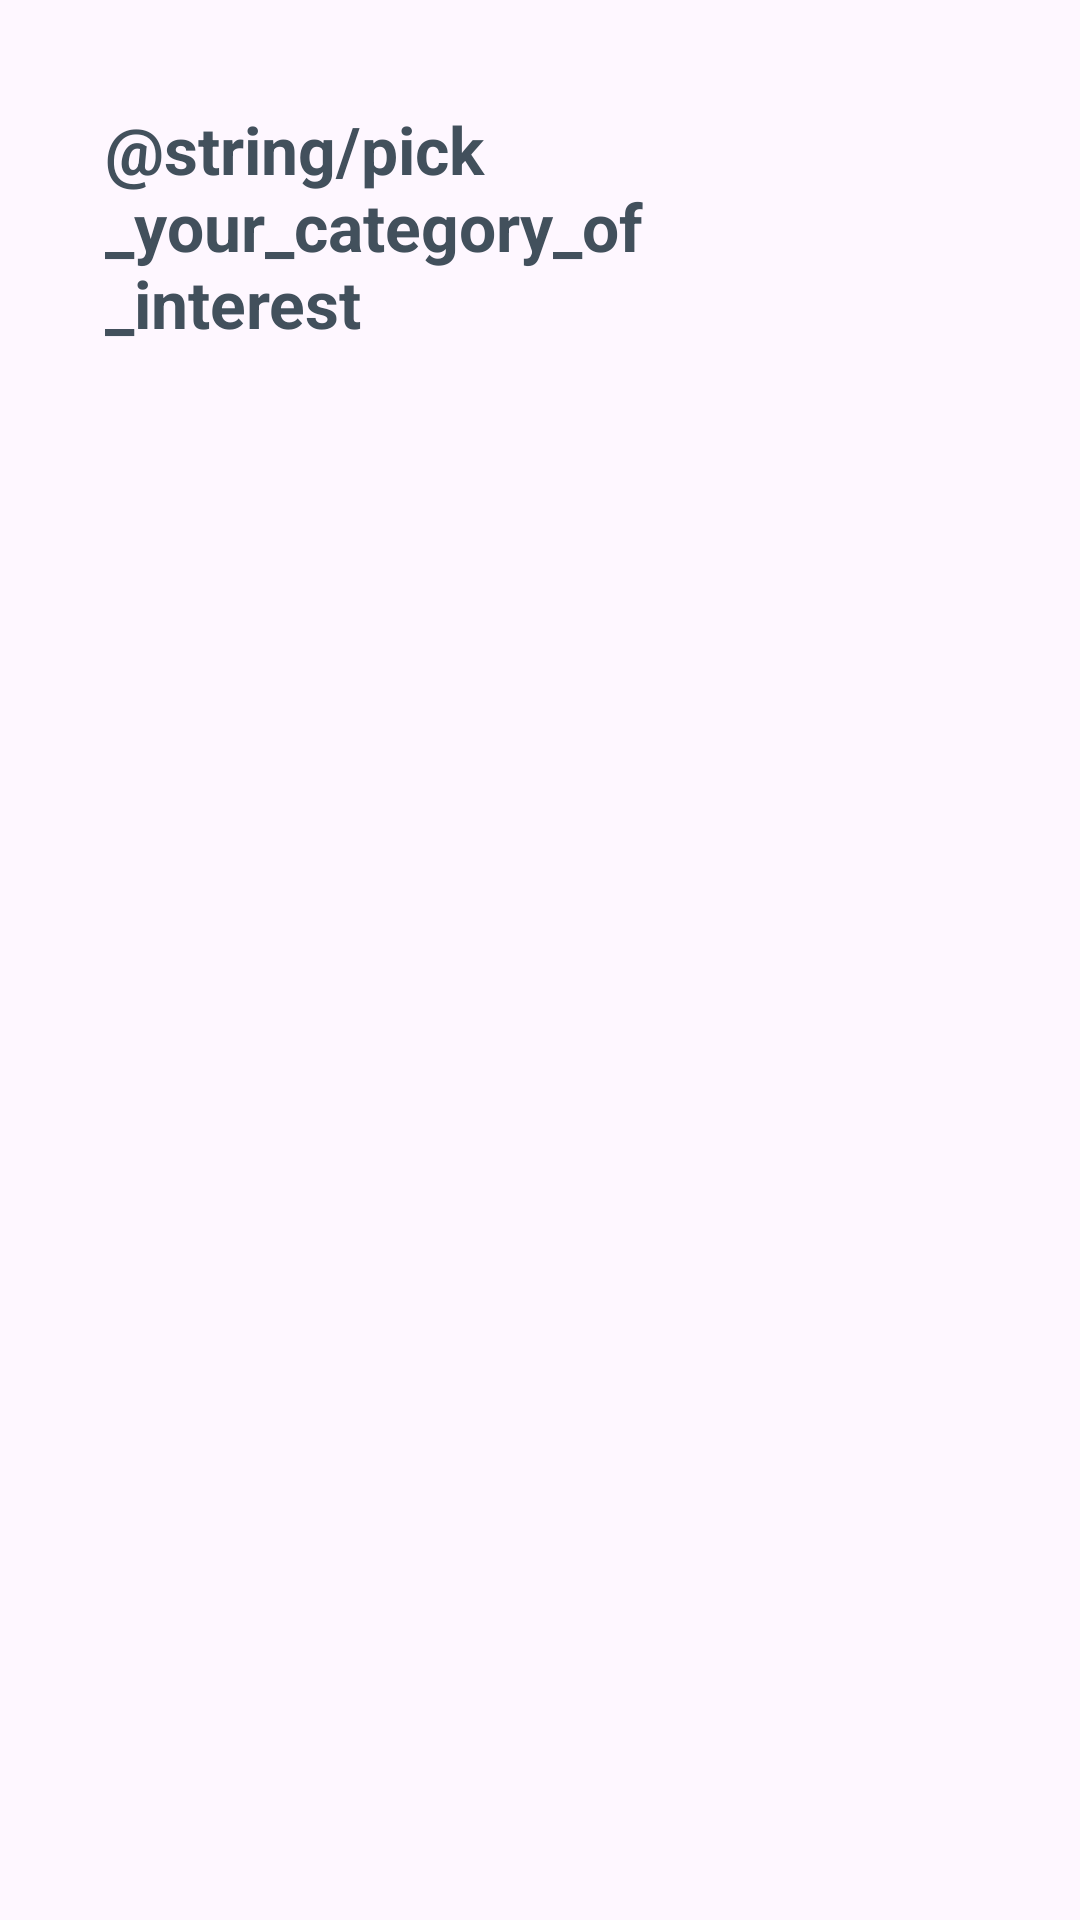

This screen was rendered from an Android layout file. Write that file and the resources it references.
<!-- AndroidManifest.xml: application theme Theme.NewsApp -->
<!-- res/layout/fragment_categories.xml -->
<?xml version="1.0" encoding="utf-8"?>
<layout xmlns:android="http://schemas.android.com/apk/res/android"
    xmlns:app="http://schemas.android.com/apk/res-auto"
    xmlns:tools="http://schemas.android.com/tools">

    <data>

    </data>

    <androidx.constraintlayout.widget.ConstraintLayout
        android:layout_width="match_parent"
        android:layout_height="match_parent"
        android:background="@drawable/background">


        <LinearLayout
            android:layout_width="match_parent"
            android:layout_height="0dp"
            android:orientation="vertical"
            app:layout_constraintBottom_toBottomOf="parent"
            app:layout_constraintTop_toTopOf="parent">

            <TextView
                android:layout_width="200dp"
                android:layout_height="wrap_content"
                android:layout_marginStart="35dp"
                android:layout_marginTop="35dp"
                android:text="@string/pick_your_category_of_interest"
                android:textColor="@color/dark_grey"
                android:textSize="22sp"
                android:textStyle="bold" />

            <androidx.recyclerview.widget.RecyclerView
                android:id="@+id/categories_recycler_view"
                android:layout_width="match_parent"
                android:layout_height="match_parent"
                android:layout_marginHorizontal="35dp"
                android:layout_marginVertical="40dp"
                app:layoutManager="androidx.recyclerview.widget.GridLayoutManager"
                app:spanCount="2"
                tools:listitem="@layout/item_categories" />

        </LinearLayout>

    </androidx.constraintlayout.widget.ConstraintLayout>

</layout>
<!-- res/layout/item_categories.xml (included above) -->
<?xml version="1.0" encoding="utf-8"?>
<layout xmlns:android="http://schemas.android.com/apk/res/android"
    xmlns:app="http://schemas.android.com/apk/res-auto"
    xmlns:tools="http://schemas.android.com/tools">

    <data>

        <variable
            name="category"
            type="com.example.newsapp.localModel.Category" />
    </data>

    <androidx.constraintlayout.widget.ConstraintLayout
        android:layout_width="wrap_content"
        android:layout_height="wrap_content">

        <ImageView
            android:id="@+id/category_img"
            imageId="@{category.imageId}"
            android:layout_width="150dp"
            android:layout_height="170dp"
            android:layout_marginTop="5dp"
            android:scaleType="fitXY"
            app:layout_constraintBottom_toBottomOf="parent"
            app:layout_constraintEnd_toEndOf="parent"
            app:layout_constraintStart_toStartOf="parent"
            app:layout_constraintTop_toTopOf="parent"
            tools:src="@drawable/business_item" />

    </androidx.constraintlayout.widget.ConstraintLayout>
</layout>
<!-- resources referenced by this layout -->
<resources>
  <color name="dark_grey">#42505C</color>
  <!-- drawable business_item: png bitmap (drawable, 14013 bytes) -->
  <style name="Theme.NewsApp" parent="Base.Theme.NewsApp" />
  <style name="Base.Theme.NewsApp" parent="Theme.Material3.DayNight.NoActionBar">
          
          
          <item name="android:statusBarColor">@color/green</item>
      </style>
  <color name="green">#39A552</color>
</resources>
